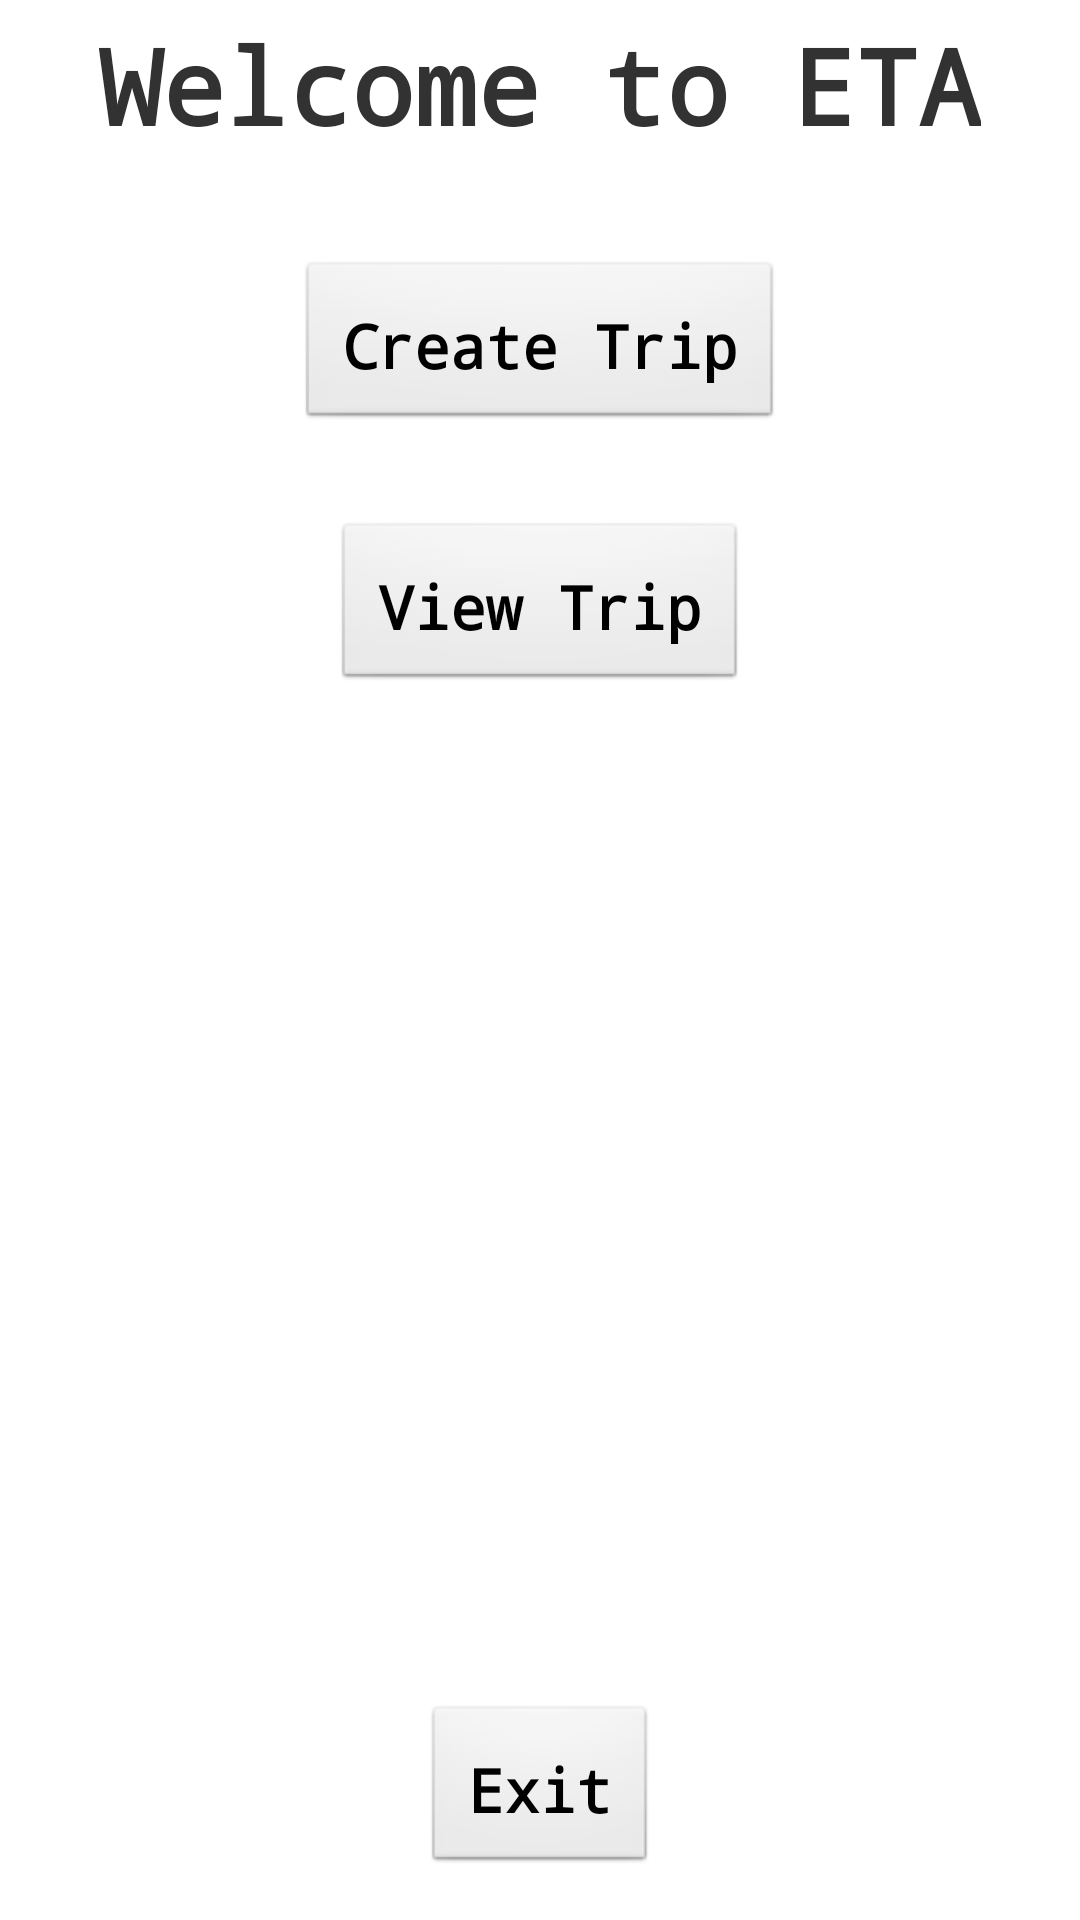

Layout XML and referenced resources for this Android screen:
<!-- AndroidManifest.xml: application theme AppTheme -->
<!-- res/layout/activity_main.xml -->
<RelativeLayout xmlns:android="http://schemas.android.com/apk/res/android"
    xmlns:tools="http://schemas.android.com/tools"
    style="@style/Layout"
    android:layout_width="wrap_content"
    android:layout_height="wrap_content"
    tools:context=".MainActivity" >

   <TextView
       android:id="@+id/headwelcome"
       style="@style/Header"
       android:text="@string/headwelcome" />

   <Button
       android:id="@+id/btncreate"
       style="@style/Button"
       android:layout_below="@+id/headwelcome"
       android:layout_centerHorizontal="true"
       android:layout_marginTop="30dp"
       android:text="@string/btncreate"
       android:onClick="onClick" />

   <Button
       android:id="@+id/btnview"
       style="@style/Button"
       android:layout_below="@+id/btncreate"
       android:layout_centerHorizontal="true"
       android:layout_marginTop="30dp"
       android:text="@string/btnview"
       android:onClick="onClick" />

   
   <TextView
       android:id="@+id/errordev"
       android:layout_width="wrap_content"
       android:layout_height="wrap_content"
       android:layout_alignBottom="@+id/btnexit"
       android:layout_centerHorizontal="true"
       android:layout_marginBottom="55dp"
       android:textAppearance="?android:attr/textAppearanceLarge" />

   <Button
       android:id="@+id/btnexit"
       style="@style/Button"
       android:layout_alignParentBottom="true"
       android:layout_centerHorizontal="true"
       android:layout_marginBottom="15dp"
       android:onClick="onClick"
       android:text="@string/btnexit" />
    
</RelativeLayout>
<!-- resources referenced by this layout -->
<resources>
  <string name="btncreate">Create Trip</string>
  <string name="btnexit">Exit</string>
  <string name="btnview">View Trip</string>
  <string name="headwelcome">Welcome to ETA</string>
  <style name="Button">
          <item name="android:layout_width">wrap_content</item>
          <item name="android:layout_height">wrap_content</item>
          <item name="android:clickable">true</item>
          <item name="android:textSize">20sp</item>
          <item name="android:padding">15dp</item>
          <item name="android:textStyle">bold</item>
          <item name="android:typeface">monospace</item>
      </style>
  <style name="Header">
          <item name="android:layout_width">wrap_content</item>
          <item name="android:layout_height">wrap_content</item>
          <item name="android:layout_centerHorizontal">true</item>
          <item name="android:padding">5dp</item>
          <item name="android:textSize">35sp</item>
          <item name="android:textStyle">bold</item>
          <item name="android:typeface">monospace</item>
      </style>
  <style name="AppTheme" parent="AppBaseTheme">
          
      </style>
  <style name="AppBaseTheme" parent="android:Theme.Light">
          
      </style>
</resources>
